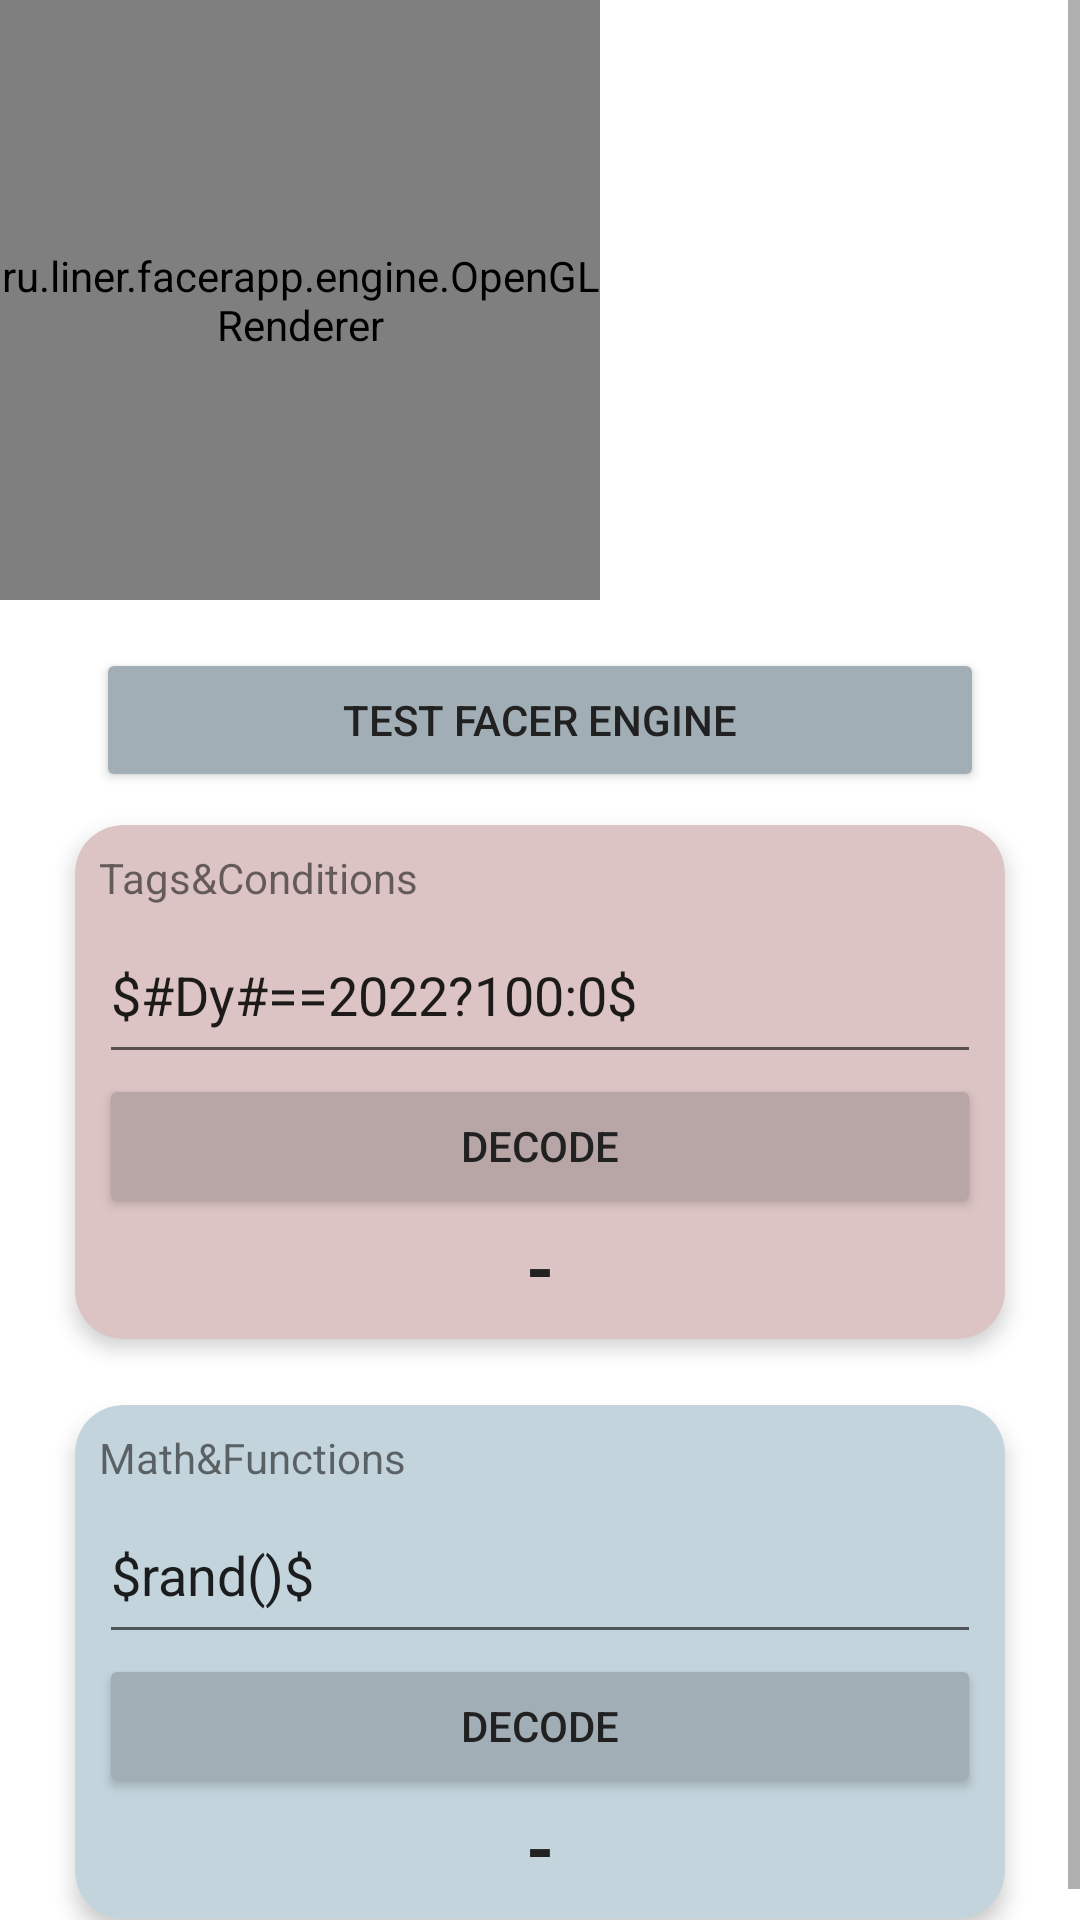

Write the Android layout XML for this screen, with the resource values it uses.
<!-- AndroidManifest.xml: application theme Theme.FacerApp -->
<!-- res/layout/activity_main.xml -->
<?xml version="1.0" encoding="utf-8"?>
<androidx.constraintlayout.widget.ConstraintLayout xmlns:android="http://schemas.android.com/apk/res/android"
    xmlns:app="http://schemas.android.com/apk/res-auto"
    xmlns:tools="http://schemas.android.com/tools"
    android:layout_width="match_parent"
    android:layout_height="match_parent"
    tools:context=".MainActivity">


    <ScrollView
        android:layout_width="match_parent"
        android:layout_height="match_parent">

        <LinearLayout
            android:layout_width="match_parent"
            android:layout_height="wrap_content"
            android:orientation="vertical" >

            <ru.liner.facerapp.engine.OpenGLRenderer
                android:id="@+id/testRender2"
                android:layout_width="200dp"
                android:layout_height="200dp" />

            <Button
                android:id="@+id/launchEngine"
                android:layout_width="match_parent"
                android:layout_marginTop="16dp"
                android:textColor="#212121"
                android:layout_marginStart="32dp"
                android:layout_marginEnd="32dp"
                android:backgroundTint="#A1AEB5"
                android:layout_height="wrap_content"
                android:text="Test Facer Engine" />

            <androidx.cardview.widget.CardView
                android:layout_width="match_parent"
                android:layout_marginStart="16dp"
                android:layout_marginEnd="16dp"
                app:contentPadding="8dp"
                app:cardUseCompatPadding="true"
                app:cardElevation="4dp"
                app:cardCornerRadius="16dp"
                app:cardBackgroundColor="#DCC4C4"
                android:layout_height="wrap_content">
            <LinearLayout
                android:layout_width="match_parent"
                android:layout_height="wrap_content"
                android:orientation="vertical">

                <TextView
                    android:id="@+id/textView2"
                    android:layout_width="wrap_content"
                    android:layout_height="wrap_content"
                    android:text="Tags&amp;Conditions" />

                <androidx.appcompat.widget.AppCompatEditText
                    android:id="@+id/tagsDecodeEditText"
                    android:layout_width="match_parent"
                    android:layout_height="56dp"
                    android:focusable="false"
                    android:focusedByDefault="false"
                    android:hint="Enter encoded string here"
                    android:maxHeight="56dp"
                    android:text="$#Dy#==2022?100:0$" />

                <Button
                    android:id="@+id/tagsDecodeButton"
                    android:layout_width="match_parent"
                    android:layout_height="wrap_content"
                    android:textColor="#212121"
                    android:backgroundTint="#B8A5A5"
                    android:text="Decode" />

                <TextView
                    android:id="@+id/tagsDecodeResult"
                    android:layout_width="match_parent"
                    android:layout_height="wrap_content"
                    android:gravity="center"
                    android:text="-"
                    android:textColor="#212121"
                    android:textSize="24sp"
                    android:textStyle="bold" />

            </LinearLayout>

            </androidx.cardview.widget.CardView>
            <androidx.cardview.widget.CardView
                android:layout_width="match_parent"
                android:layout_marginStart="16dp"
                android:layout_marginEnd="16dp"
                app:contentPadding="8dp"
                app:cardUseCompatPadding="true"
                app:cardElevation="4dp"
                app:cardCornerRadius="16dp"
                app:cardBackgroundColor="#C4D4DC"
                android:layout_height="wrap_content">
                <LinearLayout
                    android:layout_width="match_parent"
                    android:layout_height="wrap_content"
                    android:orientation="vertical">


                    <TextView
                        android:layout_width="wrap_content"
                        android:layout_height="wrap_content"
                        android:text="Math&amp;Functions" />

                    <androidx.appcompat.widget.AppCompatEditText
                        android:id="@+id/mathEditText"
                        android:layout_width="match_parent"
                        android:focusedByDefault="false"
                        android:layout_height="56dp"
                        android:focusable="false"
                        android:hint="Enter encoded string here"
                        android:maxHeight="56dp"
                        android:text="$rand()$" />

                    <Button
                        android:id="@+id/mathDecodeButton"
                        android:layout_width="match_parent"
                        android:textColor="#212121"
                        android:backgroundTint="#A1AEB5"
                        android:layout_height="wrap_content"
                        android:text="Decode" />

                    <TextView
                        android:layout_width="match_parent"
                        android:layout_height="wrap_content"
                        android:gravity="center"
                        android:text="-"
                        android:id="@+id/mathResult"
                        android:textColor="#212121"
                        android:textSize="24sp"
                        android:textStyle="bold" />
                </LinearLayout>
            </androidx.cardview.widget.CardView>

        </LinearLayout>
    </ScrollView>

</androidx.constraintlayout.widget.ConstraintLayout>
<!-- resources referenced by this layout -->
<resources>
  <style name="Theme.FacerApp" parent="Theme.MaterialComponents.DayNight.NoActionBar">
          
          <item name="colorPrimary">@color/purple_500</item>
          <item name="colorPrimaryVariant">@color/purple_700</item>
          <item name="colorOnPrimary">@color/white</item>
          
          <item name="colorSecondary">@color/teal_200</item>
          <item name="colorSecondaryVariant">@color/teal_700</item>
          <item name="colorOnSecondary">@color/black</item>
          
          <item name="android:statusBarColor" tools:targetApi="l">@color/white</item>
          
      </style>
  <!-- not gathered from this repository: default colours our renderer supplied (Android Studio template values) -->
  <color name="purple_500">#FF6200EE</color>
  <color name="purple_700">#FF3700B3</color>
  <color name="teal_200">#FF03DAC5</color>
  <color name="teal_700">#FF018786</color>
  <color name="black">#FF000000</color>
  <color name="white">#FFFFFFFF</color>
</resources>
